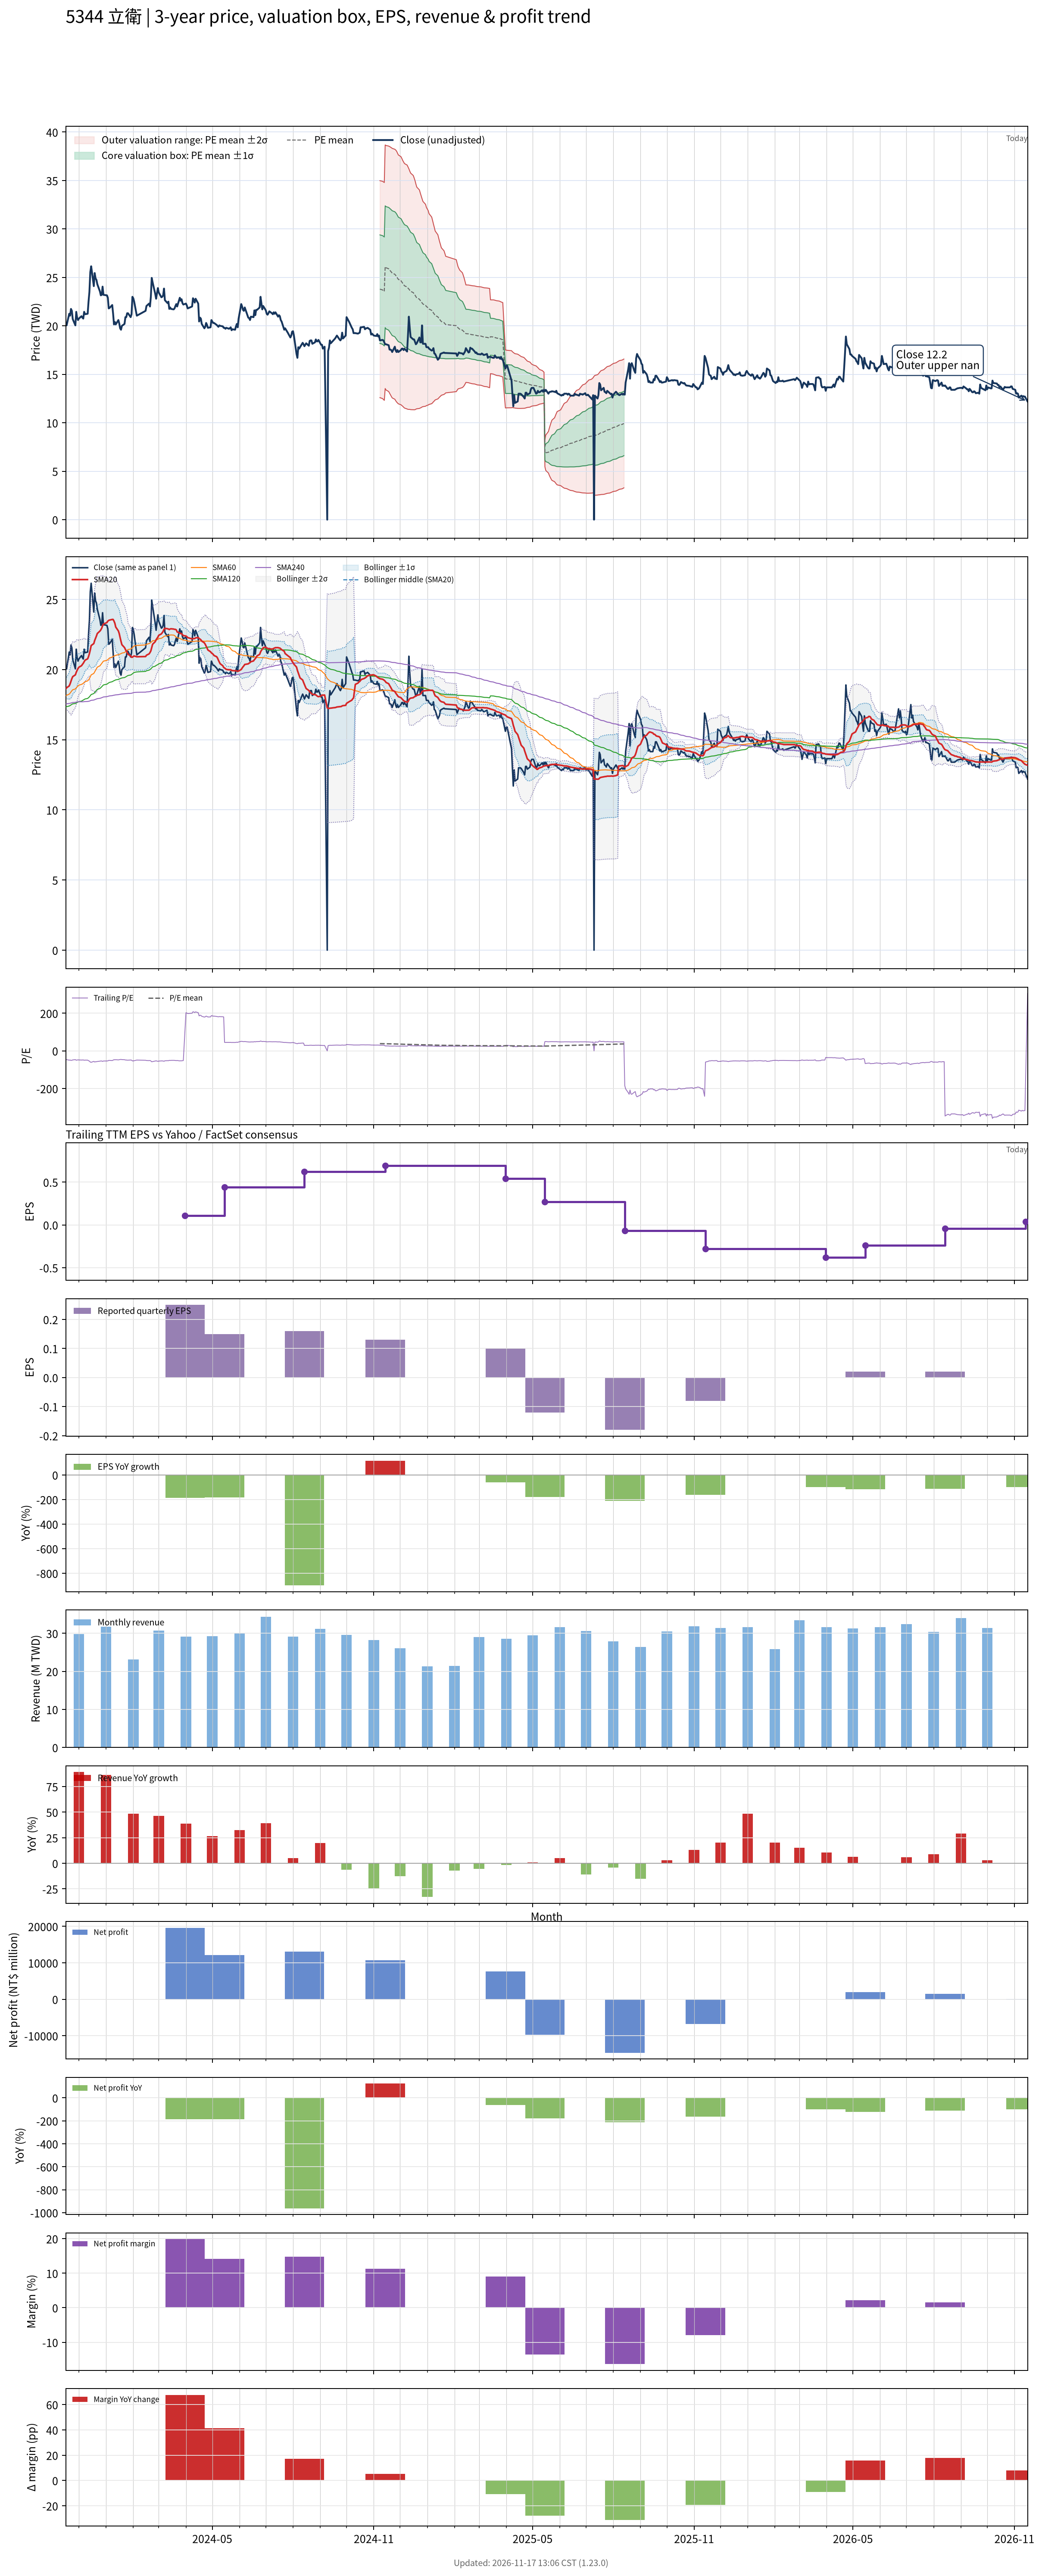

The file beside this chart, header and first rows:
# chart-version: skill-stock-dynamic-val…
date, close, available_date, period_end, eps, ttm_eps, pe, pe_mean, pe_std, price_m2, price_m1, price_mean, price_p1, price_p2, forward_eps, forward_pe, forward_pe_mean, forward_pe_std, forward_price_m2, forward_price_m1, forward_price_mean, forward_price_p1, forward_price_p2, sma20
2023-11-16, 20.2, 2023-11-14, 2023-09-30, 0.06, -0.43, -46.98, , , , , , , , , , , , , , , , , 18.61
2023-11-17, 20.05, 2023-11-14, 2023-09-30, 0.06, -0.43, -46.63, , , , , , , , , , , , , , , , , 18.7
2023-11-20, 21.25, 2023-11-14, 2023-09-30, 0.06, -0.43, -49.42, , , , , , , , , , , , , , , , , 18.84
2023-11-21, 21.05, 2023-11-14, 2023-09-30, 0.06, -0.43, -48.95, , , , , , , , , , , , , , , , , 18.98
2023-11-22, 21.75, 2023-11-14, 2023-09-30, 0.06, -0.43, -50.58, , , , , , , , , , , , , , , , , 19.16
2023-11-23, 21.55, 2023-11-14, 2023-09-30, 0.06, -0.43, -50.12, , , , , , , , , , , , , , , , , 19.35
2023-11-24, 20.7, 2023-11-14, 2023-09-30, 0.06, -0.43, -48.14, , , , , , , , , , , , , , , , , 19.5
2023-11-27, 20.05, 2023-11-14, 2023-09-30, 0.06, -0.43, -46.63, , , , , , , , , , , , , , , , , 19.62
2023-11-28, 21.45, 2023-11-14, 2023-09-30, 0.06, -0.43, -49.88, , , , , , , , , , , , , , , , , 19.8
2023-11-29, 20.85, 2023-11-14, 2023-09-30, 0.06, -0.43, -48.49, , , , , , , , , , , , , , , , , 19.95
2023-11-30, 20.6, 2023-11-14, 2023-09-30, 0.06, -0.43, -47.91, , , , , , , , , , , , , , , , , 20.07
2023-12-01, 20.75, 2023-11-14, 2023-09-30, 0.06, -0.43, -48.26, , , , , , , , , , , , , , , , , 20.16
2023-12-04, 21, 2023-11-14, 2023-09-30, 0.06, -0.43, -48.84, , , , , , , , , , , , , , , , , 20.27
2023-12-05, 20.85, 2023-11-14, 2023-09-30, 0.06, -0.43, -48.49, , , , , , , , , , , , , , , , , 20.36
2023-12-06, 20.75, 2023-11-14, 2023-09-30, 0.06, -0.43, -48.26, , , , , , , , , , , , , , , , , 20.45
2023-12-07, 21.45, 2023-11-14, 2023-09-30, 0.06, -0.43, -49.88, , , , , , , , , , , , , , , , , 20.55
2023-12-08, 21.2, 2023-11-14, 2023-09-30, 0.06, -0.43, -49.3, , , , , , , , , , , , , , , , , 20.67
2023-12-11, 21.25, 2023-11-14, 2023-09-30, 0.06, -0.43, -49.42, , , , , , , , , , , , , , , , , 20.77
2023-12-12, 22.5, 2023-11-14, 2023-09-30, 0.06, -0.43, -52.33, , , , , , , , , , , , , , , , , 20.93
2023-12-13, 23.5, 2023-11-14, 2023-09-30, 0.06, -0.43, -54.65, , , , , , , , , , , , , , , , , 21.14
2023-12-14, 25.55, 2023-11-14, 2023-09-30, 0.06, -0.43, -59.42, , , , , , , , , , , , , , , , , 21.41
2023-12-15, 26.15, 2023-11-14, 2023-09-30, 0.06, -0.43, -60.81, , , , , , , , , , , , , , , , , 21.71
2023-12-18, 24.1, 2023-11-14, 2023-09-30, 0.06, -0.43, -56.05, , , , , , , , , , , , , , , , , 21.85
2023-12-19, 25.45, 2023-11-14, 2023-09-30, 0.06, -0.43, -59.19, , , , , , , , , , , , , , , , , 22.07
2023-12-20, 24.9, 2023-11-14, 2023-09-30, 0.06, -0.43, -57.91, , , , , , , , , , , , , , , , , 22.23
2023-12-21, 24.75, 2023-11-14, 2023-09-30, 0.06, -0.43, -57.56, , , , , , , , , , , , , , , , , 22.39
2023-12-22, 24.3, 2023-11-14, 2023-09-30, 0.06, -0.43, -56.51, , , , , , , , , , , , , , , , , 22.57
2023-12-25, 23.55, 2023-11-14, 2023-09-30, 0.06, -0.43, -54.77, , , , , , , , , , , , , , , , , 22.75
2023-12-26, 23.15, 2023-11-14, 2023-09-30, 0.06, -0.43, -53.84, , , , , , , , , , , , , , , , , 22.83
2023-12-27, 23.2, 2023-11-14, 2023-09-30, 0.06, -0.43, -53.95, , , , , , , , , , , , , , , , , 22.95
2023-12-28, 24.05, 2023-11-14, 2023-09-30, 0.06, -0.43, -55.93, , , , , , , , , , , , , , , , , 23.12
2023-12-29, 23.2, 2023-11-14, 2023-09-30, 0.06, -0.43, -53.95, , , , , , , , , , , , , , , , , 23.24
2024-01-02, 23.15, 2023-11-14, 2023-09-30, 0.06, -0.43, -53.84, , , , , , , , , , , , , , , , , 23.35
2024-01-03, 22.9, 2023-11-14, 2023-09-30, 0.06, -0.43, -53.26, , , , , , , , , , , , , , , , , 23.45
2024-01-04, 21.8, 2023-11-14, 2023-09-30, 0.06, -0.43, -50.7, , , , , , , , , , , , , , , , , 23.5
2024-01-05, 21.85, 2023-11-14, 2023-09-30, 0.06, -0.43, -50.81, , , , , , , , , , , , , , , , , 23.52
2024-01-08, 22.15, 2023-11-14, 2023-09-30, 0.06, -0.43, -51.51, , , , , , , , , , , , , , , , , 23.57
2024-01-09, 21.25, 2023-11-14, 2023-09-30, 0.06, -0.43, -49.42, , , , , , , , , , , , , , , , , 23.57
2024-01-10, 20.15, 2023-11-14, 2023-09-30, 0.06, -0.43, -46.86, , , , , , , , , , , , , , , , , 23.45
2024-01-11, 20.4, 2023-11-14, 2023-09-30, 0.06, -0.43, -47.44, , , , , , , , , , , , , , , , , 23.3
2024-01-12, 20.15, 2023-11-14, 2023-09-30, 0.06, -0.43, -46.86, , , , , , , , , , , , , , , , , 23.03
2024-01-15, 20.6, 2023-11-14, 2023-09-30, 0.06, -0.43, -47.91, , , , , , , , , , , , , , , , , 22.75
2024-01-16, 20.25, 2023-11-14, 2023-09-30, 0.06, -0.43, -47.09, , , , , , , , , , , , , , , , , 22.56
2024-01-17, 19.75, 2023-11-14, 2023-09-30, 0.06, -0.43, -45.93, , , , , , , , , , , , , , , , , 22.27
2024-01-18, 19.6, 2023-11-14, 2023-09-30, 0.06, -0.43, -45.58, , , , , , , , , , , , , , , , , 22.01
2024-01-19, 20, 2023-11-14, 2023-09-30, 0.06, -0.43, -46.51, , , , , , , , , , , , , , , , , 21.77
2024-01-22, 20.2, 2023-11-14, 2023-09-30, 0.06, -0.43, -46.98, , , , , , , , , , , , , , , , , 21.57
2024-01-23, 20.9, 2023-11-14, 2023-09-30, 0.06, -0.43, -48.6, , , , , , , , , , , , , , , , , 21.43
2024-01-24, 20.9, 2023-11-14, 2023-09-30, 0.06, -0.43, -48.6, , , , , , , , , , , , , , , , , 21.32
2024-01-25, 21.3, 2023-11-14, 2023-09-30, 0.06, -0.43, -49.53, , , , , , , , , , , , , , , , , 21.23
2024-01-26, 21.3, 2023-11-14, 2023-09-30, 0.06, -0.43, -49.53, , , , , , , , , , , , , , , , , 21.09
2024-01-29, 20.9, 2023-11-14, 2023-09-30, 0.06, -0.43, -48.6, , , , , , , , , , , , , , , , , 20.98
2024-01-30, 21.2, 2023-11-14, 2023-09-30, 0.06, -0.43, -49.3, , , , , , , , , , , , , , , , , 20.88
2024-01-31, 23, 2023-11-14, 2023-09-30, 0.06, -0.43, -53.49, , , , , , , , , , , , , , , , , 20.88
2024-02-01, 22.85, 2023-11-14, 2023-09-30, 0.06, -0.43, -53.14, , , , , , , , , , , , , , , , , 20.93
2024-02-02, 22.5, 2023-11-14, 2023-09-30, 0.06, -0.43, -52.33, , , , , , , , , , , , , , , , , 20.97
2024-02-05, 21.05, 2023-11-14, 2023-09-30, 0.06, -0.43, -48.95, , , , , , , , , , , , , , , , , 20.91
2024-02-15, 21.55, 2023-11-14, 2023-09-30, 0.06, -0.43, -50.12, , , , , , , , , , , , , , , , , 20.93
2024-02-16, 22.05, 2023-11-14, 2023-09-30, 0.06, -0.43, -51.28, , , , , , , , , , , , , , , , , 21.02
... 667 more rows
